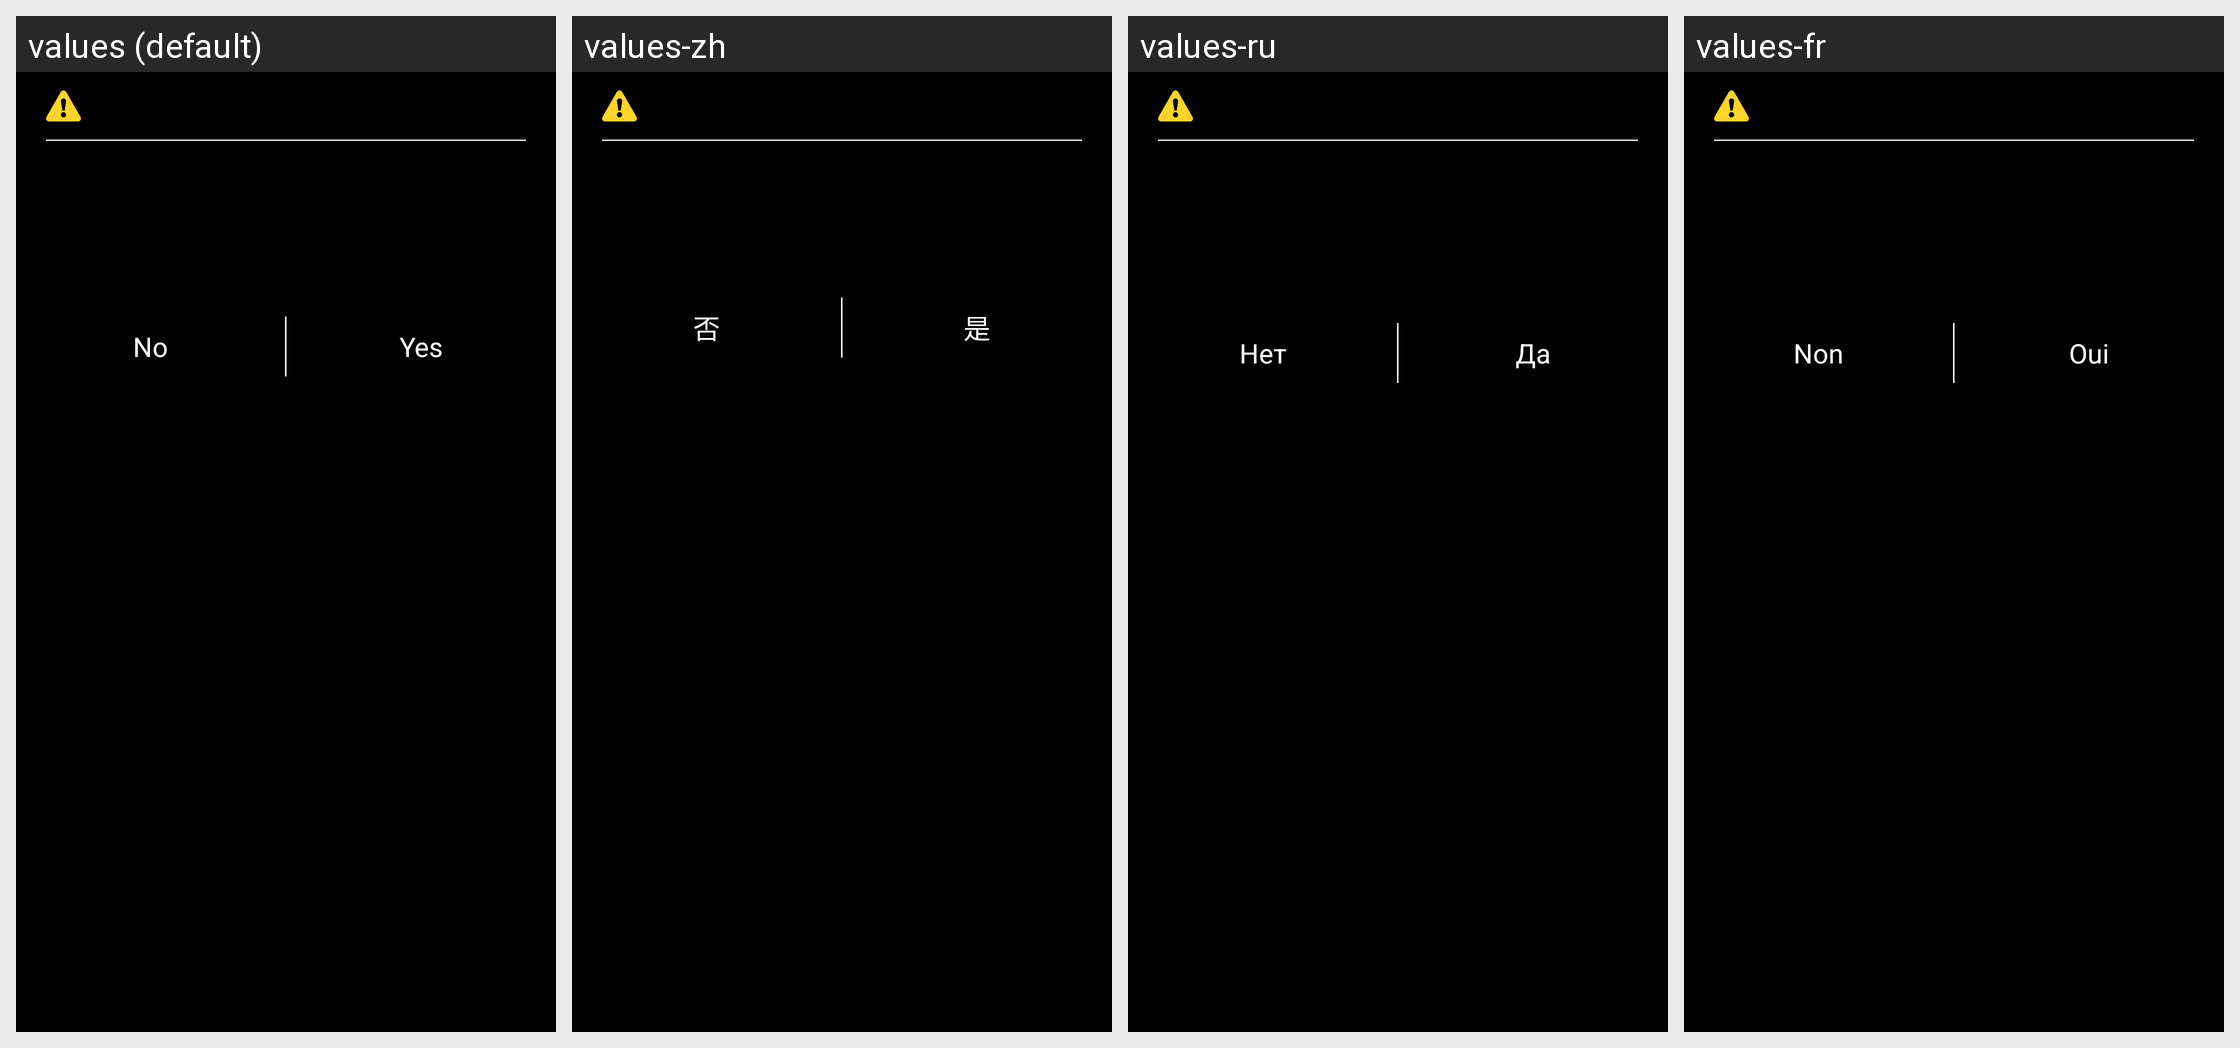

Locale-by-locale string values for the Android screen shown in this grid:
Android screen res/layout/clean_phone_data.xml rendered under 4 locales, left to right: values (default), values-zh, values-ru, values-fr. Device: Nexus 5 (rendered at 1080×1920; each locale shown at half size, 540×960, under a caption strip naming it); theme android:Theme.NoTitleBar.
Other locales in the repository, not shown: values-ar, values-de, values-de-rDE, values-en, values-es, values-ko, values-pl, values-pl-rPL, values-ro-rRO, values-zh-rHK, values-zh-rTW.
Strings drawn on this screen, with the default value and each locale's value (text and hints the layout hard-codes, and strings that could not be matched under every locale, appear in the picture but are not listed):

no
  values: No
  values-zh: 否
  values-ru: Нет
  values-fr: Non

yes
  values: Yes
  values-zh: 是
  values-ru: Да
  values-fr: Oui
